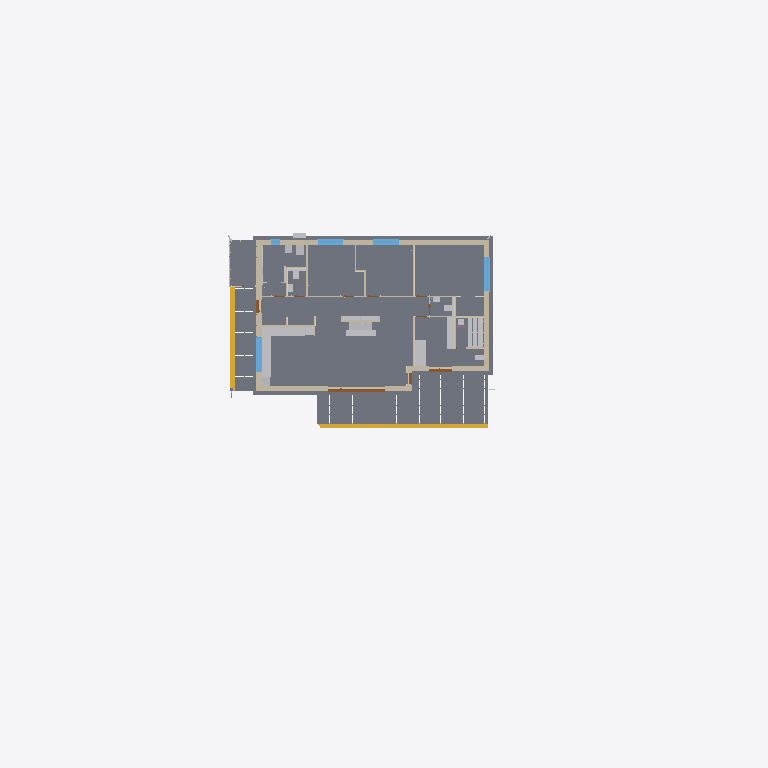
Plan cut of the same IFC building model at storey '1. korrus' (level 0.00 m, cut at 1.40 m), seen from above with north up, elements coloured by IFC class (only those large enough to see are counted): 21 other elements (light grey), 17 walls (beige), 5 windows (light blue), 4 slabs (grey), 4 doors (brown), 3 coverings (cream), 1 stair (yellow). Cut surfaces are drawn darker.
Extent 49.6 m × 45.0 m × 8.2 m (x, y, z). Storeys (1): 1. korrus at 0.00 m. Elements (771): 197 IfcPipeSegment, 137 IfcPipeFitting, 70 IfcLightFixture, 64 IfcMember, 50 IfcDuctSegment, 34 IfcDuctFitting, 34 IfcWall, 22 IfcCovering, 21 IfcActuator, 18 IfcOutlet, 15 IfcSwitchingDevice, 14 IfcAirTerminal.

HEADER;
FILE_DESCRIPTION(('ViewDefinition[DesignTransferView]'),'2;1');
FILE_NAME('/dev/null','2026-11-12T15:19:01+00:00',(''),(''),'IfcOpenShell 0.9.0.post1','IfcOpenShell 0.9.0.post1','Nobody');
FILE_SCHEMA(('IFC4'));
ENDSEC;
DATA;
#1=IFCPROJECT('2Q_H6mi3TCZxLyyYQE_0tA',#67433,'110-25 Üksikelamu Ilmarise tee 46','Eelprojekt — BIM mudel arhitekti DWG-joonistest (MiHo OÜ, töö nr 110-25)',$,$,'Eelprojekt',(#11),#5);
#14=IFCSITE('1vKRNSd7bESOt96bvnmJgy',#67433,'Ilmarise tee 46 (71807:001:0035)',$,$,#31,#37613,'71807:001:0035',$,(59,15,59,374799),(24,40,12,125999),42.35,$,$);
#15=IFCBUILDING('3f6nAQQsP9J9rMphHl78Bj',#67433,'Üksikelamu','11101 Üksikelamu, puitkarkass, plaatvundament, viilkatus 20°, betoonkatusekivi (Monier, tumehall)',$,#42,$,'Üksikelamu',$,42.35,$,#54);
#16=IFCBUILDINGSTOREY('3W3m8rDy9FYf3TDChTuWBV',#67433,'1. korrus',$,$,#53,$,'1. korrus',$,0.0);
#22787=IFCSLAB('0YvZgEntjBNvLafFjm4iRu',#67433,'Aluspõrand P-1 (plaatvundament)',$,$,#57546,$,$,$);
#36842=IFCSLAB('0lnVPbptzBTPmxXuyj85lo',#67433,'Terrass 34,8 m²',$,$,#59076,#36947,$,.FLOOR.);
#37461=IFCSLAB('1IdyhLdY12r9NevvEbhVRj',#67433,'Sissepääsu terrass (varikatuse all)',$,$,#60541,#37523,$,.FLOOR.);
#23169=IFCSLAB('0gFZHF_lL419gRfedpam9G',#67433,'Kuuri põrand RB 100 (soojustamata)',$,$,#58676,#23175,$,.FLOOR.);
#37579=IFCSTAIR('252aqFMjX0owWRIrvb8L7q',#67433,'Terrassi ja sissepääsu astmed',$,$,#60776,#37588,$,.STRAIGHT_RUN_STAIR.);
#6733=IFCWALL('2fhw3suxP6NRd2Gs6t3NWT',#67433,'VS-1 välissein #5',$,$,#58436,#6745,$,$);
#9973=IFCWALL('1Nw7uceAL5ZencHV09U3oS',#67433,'VS-1 välissein #6',$,$,#61576,#9985,$,$);
#177=IFCWALL('1cfODXDy91Yu5nnNjZWDHu',#67433,'VS-1 välissein #1',$,$,#61166,#190,$,$);
#4844=IFCWALL('0d79dBhwb5IgLZyT3gPSdK',#67433,'VS-1 välissein #4',$,$,#58591,#4856,$,$);
#35467=IFCFURNITURE('1YXGeCBkn0zw$bMNSv5lS2',#67433,'Köögi alumised kapid #1',$,'Köögimööbel',#60421,#35488,$,.USERDEFINED.);
#35070=IFCFURNITURE('3f9$eq3Gj22uDJGlQNQFWU',#67433,'Saunalavad',$,'Saunalava',#59336,#35111,$,.USERDEFINED.);
#35288=IFCBUILDINGELEMENTPROXY('0AmQqwHpr3lwVfUML53NVy',#67433,'Kamin',$,'Kamin',#59951,#35321,$,.USERDEFINED.);
#3377=IFCWALL('3E_jsfqKX5AxSZ4CavZOZP',#67433,'VS-1 välissein #3',$,$,#59746,#3389,$,$);
#35607=IFCFURNITURE('1RnL_7Df11pvAVZECU_d3k',#67433,'Köögi alumised kapid #2',$,'Köögimööbel',#60691,#35623,$,.USERDEFINED.);
#34438=IFCSANITARYTERMINAL('1bL5Nvh314oOZSpjRVx5zJ',#67433,'Vann',$,$,#57826,#34453,$,.BATH.);
#34559=IFCSANITARYTERMINAL('0CEhPctKnAVv9aeqGfwquC',#67433,'Valamuga tööpind (pesumasinad all)',$,$,#58071,#34571,$,.WASHHANDBASIN.);
#12102=IFCWINDOW('3u78DVXnTEkAL9mMOOw08v',#67433,'Aken A-7 2400x1000',$,$,#62131,#12123,'A-7',1.0,2.4,.WINDOW.,.TRIPLE_PANEL_VERTICAL.,$);
#6673=IFCWINDOW('0R3lBinq12zQaOf5bgC3dN',#67433,'Aken A-4 2400x1600',$,$,#58656,#6700,'A-4',1.6,2.4,.WINDOW.,.TRIPLE_PANEL_VERTICAL.,$);
#2290=IFCDOOR('3RV2UEITnEIe$w$rxzNwJc',#67433,'Klaasuks A-1 4000x2100',$,$,#61686,#2323,'A-1',2.1,4.0,.DOOR.,.USERDEFINED.,'Pöörd-kallutatav uks + kinnised klaasid');
#9574=IFCWINDOW('0JarDVS0v3P9f9xom_j6A4',#67433,'Aken A-5 1800x1400',$,$,#60551,#9593,'A-5',1.4,1.8,.WINDOW.,.DOUBLE_PANEL_VERTICAL.,$);
#9766=IFCWINDOW('0ebgJl9_10680KyIUwWB2y',#67433,'Aken A-5 1800x1400',$,$,#61031,#9785,'A-5',1.4,1.8,.WINDOW.,.DOUBLE_PANEL_VERTICAL.,$);
#33911=IFCFURNITURE('3jGcM1SU5COBdsDejhrbab',#67433,'Raamaturiiul (tamm, koridori nišš)',$,$,#61111,#33930,$,.SHELF.);
#16144=IFCWALL('3P4P3lamr5peJb9J3JfF6v',#67433,'SS-1 vahesein W24',$,$,#57896,#16156,$,$);
#15868=IFCWALL('17EeLNLCX01QsnU$fgZFlu',#67433,'SS-1 vahesein W23',$,$,#62041,#15880,$,$);
#16672=IFCWALL('32gg1ozwr85uZOeCNvLzFC',#67433,'SS-1 vahesein W25',$,$,#59236,#16684,$,$);
#33170=IFCCOVERING('09ylO7ewrFKxpy3$7grmhY',#67433,'Seinaviimistlus 7 Pesuruum',$,$,#59171,#33187,$,.CLADDING.);
#35984=IFCUNITARYEQUIPMENT('002bvZ91rE18UFo4TlnYf6',#67433,'Õhk-vesi soojuspump, siseosa Mitsubishi Ecodan ERST20D-VM2E (boiler 200 l)',$,$,#61786,#35995,$,.SPLITSYSTEM.);
#18400=IFCWALL('31UNVwsWH1y83x0$9UGrYd',#67433,'SS-1 vahesein W34',$,$,#59481,#18412,$,$);
#35670=IFCFURNITURE('15iYpKWPX7zff3QItp$4pO',#67433,'Kõrgkapp: integreeritud külmik-sügavkülmik',$,'Köögimööbel',#60821,#35679,$,.USERDEFINED.);
#35771=IFCFURNITURE('3bEotIYvvCjhOaGq3m7sTz',#67433,'Kõrgkapp: ahi + kompaktahi',$,'Köögimööbel',#61096,#35785,$,.USERDEFINED.);
#4810=IFCDOOR('1IdHyRWyD8VADHcUik7aIZ',#67433,'Klaasuks A-3 1600x2100',$,$,#59811,#4827,'A-3',2.1,1.6,.DOOR.,.USERDEFINED.,'Pöörd-kallutatav uks + kinnised klaasid');
#35911=IFCUNITARYEQUIPMENT('1IG5TBf4fDfhYttZEAGram',#67433,'Õhk-vesi soojuspump, välisosa Mitsubishi Ecodan SUZ-SWM80VA2',$,$,#61556,#35925,$,.SPLITSYSTEM.);
#20356=IFCWALL('1s4MCR3_H0nB5rLEXpbI$I',#67433,'SS-1 vahesein W42',$,$,#60361,#20368,$,$);
#40179=IFCUNITARYEQUIPMENT('0CdAplysf6ovjHtI$UnJGe',#67433,'Soojustagastusega ventilatsiooniagregaat Komfovent DOMEKT R 300 V C8',$,$,#59221,#40187,$,.AIRHANDLER.);
#9940=IFCWINDOW('28aO5DiEn3x9VTgXpOFQsg',#67433,'Aken A-6 650x1400',$,$,#61456,#9957,'A-6',1.4,0.65,.WINDOW.,.SINGLE_PANEL.,$);
#12840=IFCWALL('3LDrLzEPjBMA8Gp2dbgLin',#67433,'VS-2 Kuuri läänesein',$,$,#59106,#12852,$,$);
#19096=IFCWALL('31Fg6RSuzAivKjfcoTwrt8',#67433,'SS-1 vahesein W37',$,$,#61521,#19108,$,$);
#32577=IFCCOVERING('29GxMaXfP71wYfKtaRy4FO',#67433,'Põrandaliist 3',$,$,#57671,#32588,$,.SKIRTINGBOARD.);
#2368=IFCWALL('33pGcye9n4uPN0HyXrPdl3',#67433,'VS-1 välissein #2',$,$,#61841,#2380,$,$);
#16936=IFCWALL('0hnbMzmXX1NR4f63WhHw3w',#67433,'SS-1 vahesein W27',$,$,#60026,#16948,$,$);
#15245=IFCWALL('1z9aJeA75B3fuOlAA_8Fxp',#67433,'SS-1 vahesein W21',$,$,#60216,#15258,$,$);
#34223=IFCSANITARYTERMINAL('0HjBAIoUr19APB$kzxLS1r',#67433,'WC-pott',$,$,#62161,#34233,$,.WCSEAT.);
#34262=IFCSANITARYTERMINAL('3tHMWrCAD4ZudTscQntviR',#67433,'WC-pott',$,$,#62241,#34269,$,.WCSEAT.);
#33508=IFCCOVERING('1d5UwFMi134e21wSoOZEtn',#67433,'Seinaviimistlus 10 WC',$,$,#60126,#33518,$,.CLADDING.);
#34479=IFCSANITARYTERMINAL('1n8CIrzAvD1PBjqSz50NSC',#67433,'Dušš',$,$,#57936,#34486,$,.SHOWER.);
#12271=IFCDOOR('1WVZT2e7122emsgwC1nIzy',#67433,'Välisuks U-1 900x2100',$,$,#61641,#12290,'U-1',2.1,0.9,.DOOR.,.SINGLE_SWING_RIGHT.,$);
#34293=IFCSANITARYTERMINAL('2$KRpq6Ar5sO4pw93mtdcK',#67433,'Valamu',$,$,#62281,#34303,$,.WASHHANDBASIN.);
#20068=IFCWALL('17RIGqYML6eucqdErztwwG',#67433,'SS-1 vahesein W41',$,$,#59441,#20080,$,$);
#34031=IFCBUILDINGELEMENTPROXY('1hVjBd$lXBSAxXm_Q4EXp6',#67433,'Eelseinaraam, plaaditud (WC 9)',$,'Eelseinaraam',#61511,#34038,$,.USERDEFINED.);
#33962=IFCBUILDINGELEMENTPROXY('36VGmJbxPBuPYCq4ln6KRX',#67433,'Eelseinaraam, plaaditud (WC 10)',$,'Eelseinaraam',#61346,#33972,$,.USERDEFINED.);
#34618=IFCELECTRICAPPLIANCE('0BW3AtVI55$QA8I3dBpKhG',#67433,'Keris',$,$,#58246,#34633,$,.FREESTANDINGELECTRICHEATER.);
#34335=IFCSANITARYTERMINAL('1ZJqnbkL9CtvPp4lcAy02J',#67433,'Valamu',$,$,#57461,#34342,$,.WASHHANDBASIN.);
#3345=IFCDOOR('1TaVyz1FbDlPF5loykS5ms',#67433,'Klaasuks A-2 800x2100',$,$,#61906,#3360,'A-2',2.1,0.8,.DOOR.,.USERDEFINED.,'Pöörd-kallutatav uks');
#37723=IFCPIPEFITTING('3NPJxw7v18BB0yAos38mys',#67433,'Põrandakütte kollektor kapis (21 ahelat)',$,'Põrandakütte kollektor',#61281,#37726,$,.JUNCTION.);
#19612=IFCWALL('1oO9ocFfH0u8GcWyal$E9d',#67433,'SS-1 vahesein W40',$,$,#58146,#19624,$,$);
ENDSEC;
